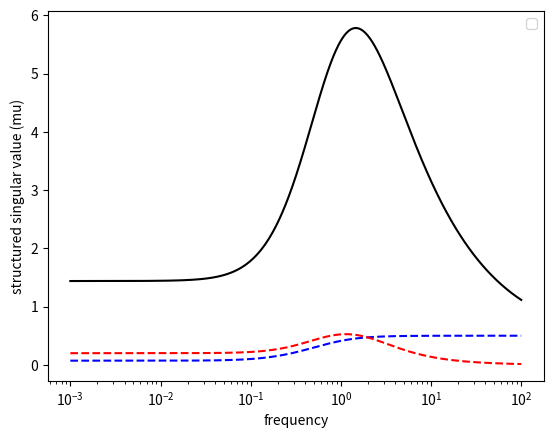

Recreate this plot in Python.
"""
@author: Samuel
"""
import numpy as np
import matplotlib.pyplot as plt

I = np.identity(2)
def G(s):
        """process transfer matrix"""
        return 1 / (75*s +1) * np.matrix([[87.8, -86.4],
                                          [108.2,-109.6]])
def K(s):
    """controller"""
    return (0.7/s)*np.linalg.inv((G(s)))
                                 
def l(s): return (0.7/s)
def e(s): return 1/(1+l(s))
def t(s):return 1-e(s)
def L(s):return l(s)*K(s)*G(s)
def S(s):return e(s)*I
def T(s):return t(s)*I
def w_I(s):
    """uncertainty"""
    return (s + 0.2) / (0.5 * s + 1)
def W_I(s):
    """uncertainty weights"""
    return w_I(s)*np.matrix([[1, 0], 
                             [0, 1]])
def w_p(s):return (s/2 + 0.05) /s
def W_p(s):return w_p(s)*np.matrix([[1, 0], 
                             [0, 1]])

def sigmas(A):
    """Return the singular values of A"""
    return np.linalg.svd(A, compute_uv=False)

def specrad_w_I_T_I(s):
    '''check for RS with w_I_T'''
    return np.abs(w_I(s)*t(s))

frequency = np.logspace(-3, 2, 1000)
s = 1j * frequency

maxsigmaN22s= [np.max(sigmas(w_p(si)*S(si))) for si in s]

specrad_w_I_T_Is=[specrad_w_I_T_I(si) for si in s]  
   
specrad_N=[(np.abs(np.max(sigmas(w_I(si)*T(si))) + np.max(sigmas(w_p(si)*S(si)))))*
           (1+np.sqrt(((np.max(sigmas(K(si)))))/(np.min(sigmas(K(si)))))) for si in s]

specrad_N=[np.sqrt( np.power(np.abs(w_p(si)*e(si)),2) + np.power(np.abs(w_I(si)*t(si)),2) +
                    np.abs(w_p(si)*e(si)) * np.abs(w_I(si)*t(si)) *
                    (   (((np.max(sigmas(K(si)))))/(np.min(sigmas(K(si))))) +
                        1/(((np.max(sigmas(K(si)))))/(np.min(sigmas(K(si))))) ) )  for si in s ]                   

plt.semilogx(frequency, maxsigmaN22s, 'b--',
             frequency, specrad_w_I_T_Is, 'r--',
             frequency, specrad_N, 'k')

plt.legend(('NP','RS','RP'), 'best', shadow=False)
plt.xlabel('frequency')
plt.ylabel('structured singular value (mu)')
plt.show()
